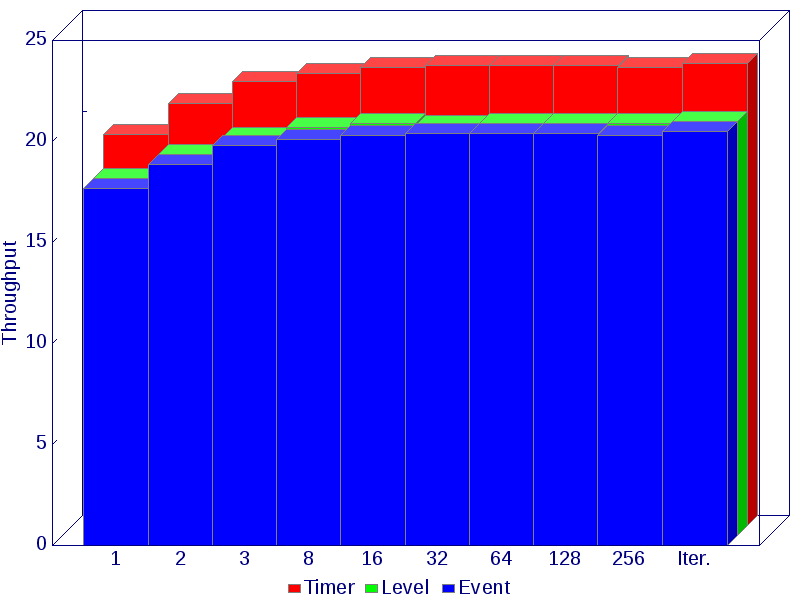

The table this chart was drawn from, first rows:
, 1, 2, 3, 8, 16, 32, 64, 128, 256, Iter.
Timer, 19.4, 20.9, 22, 22.4, 22.7, 22.8, 22.8, 22.8, 22.7, 22.9
Level, 17.7, 18.9, 19.7, 20.2, 20.4, 20.3, 20.4, 20.4, 20.4, 20.5
Event, 17.7, 18.9, 19.8, 20.1, 20.3, 20.4, 20.4, 20.4, 20.3, 20.5
